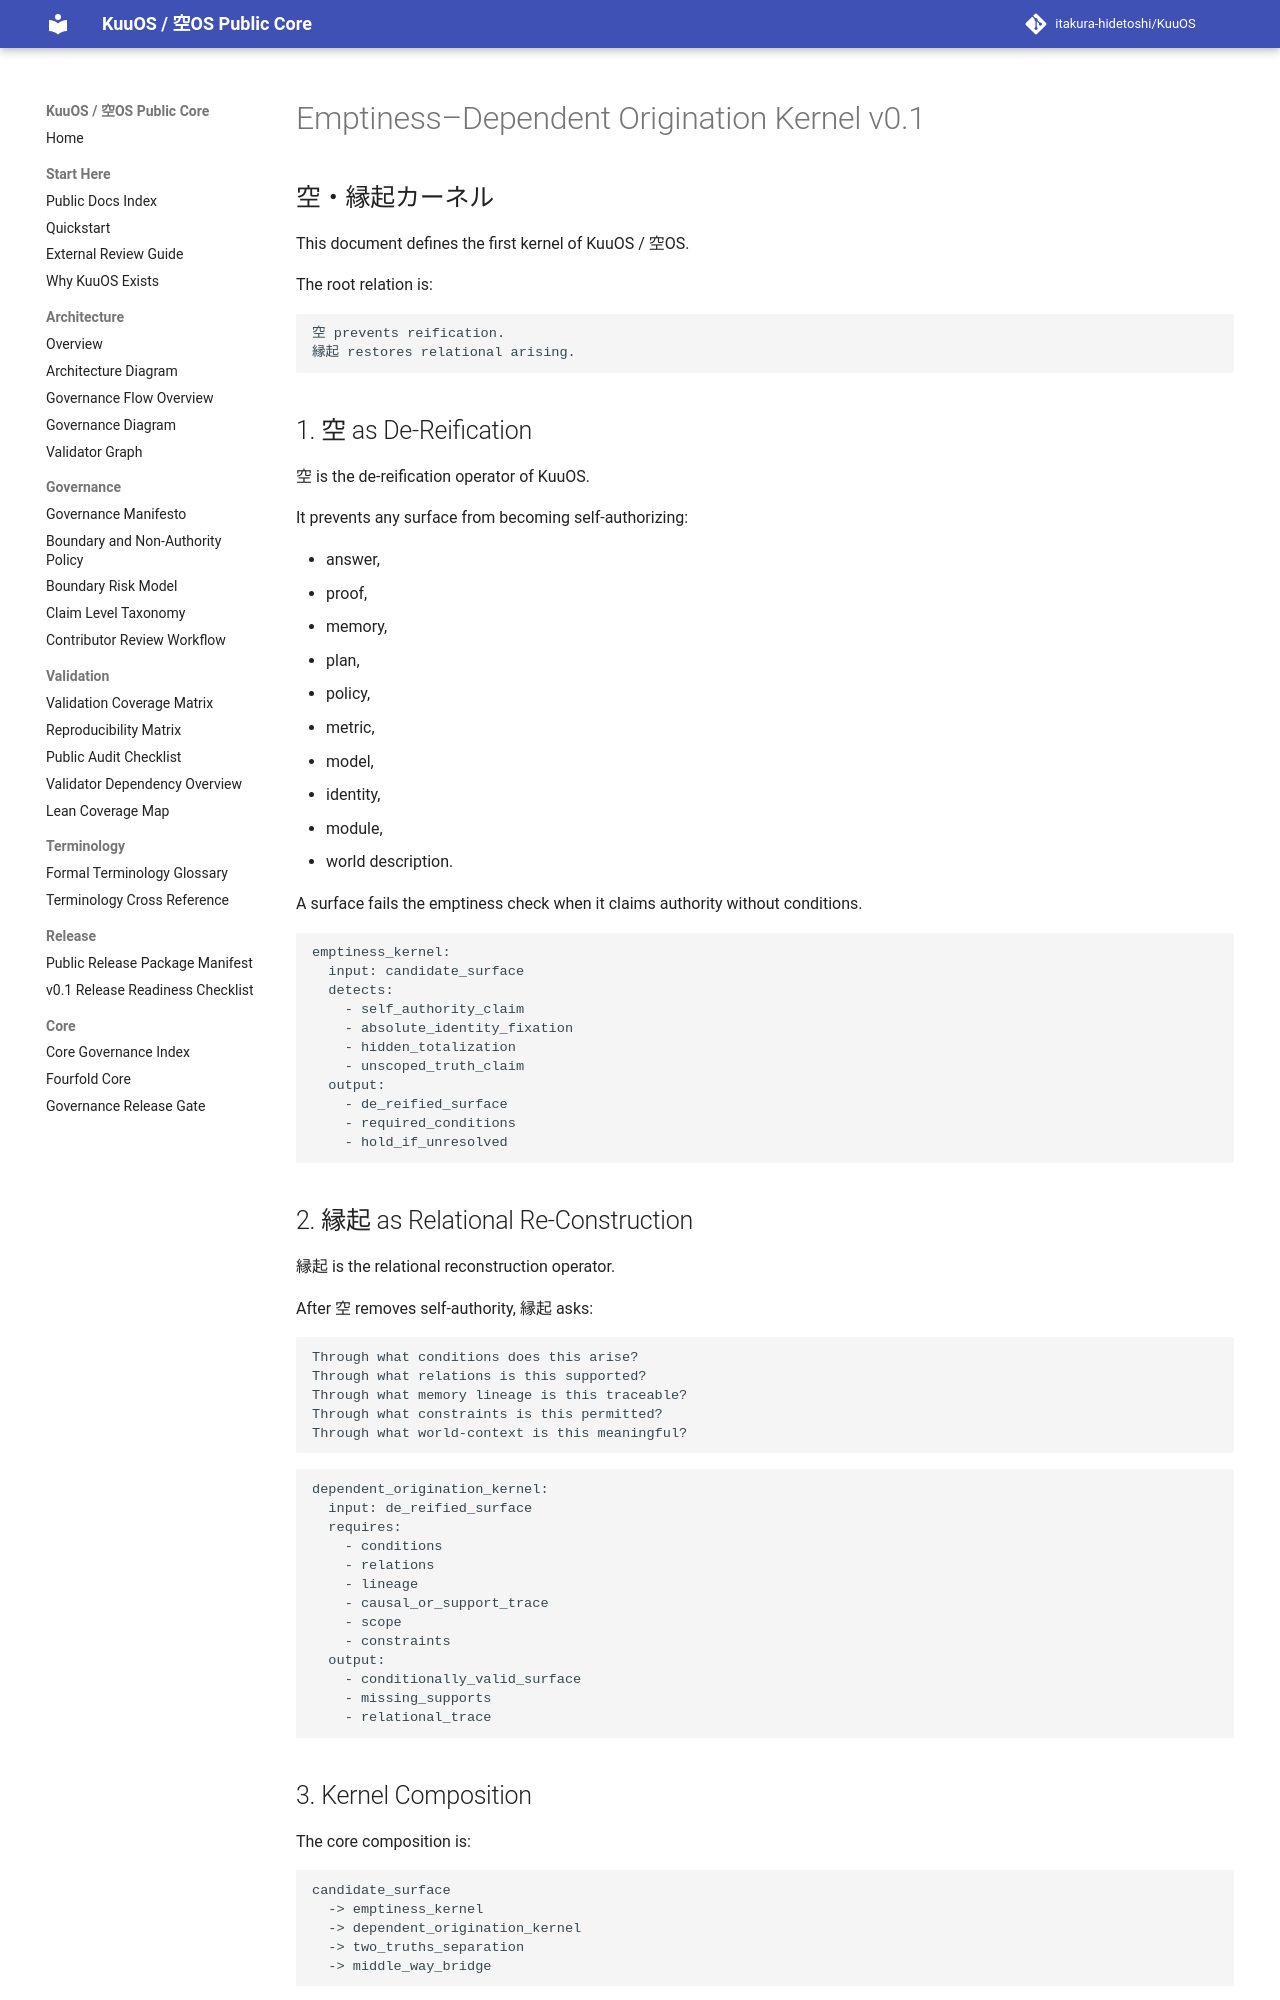

repository: itakura-hidetoshi/KuuOS · page: EMPTINESS_DEPENDENT_ORIGINATION_KERNEL_v0_1/index.html · generator: mkdocs

# Emptiness–Dependent Origination Kernel v0.1

## 空・縁起カーネル

This document defines the first kernel of KuuOS / 空OS.

The root relation is:

```text
空 prevents reification.
縁起 restores relational arising.
```

## 1. 空 as De-Reification

空 is the de-reification operator of KuuOS.

It prevents any surface from becoming self-authorizing:

- answer,
- proof,
- memory,
- plan,
- policy,
- metric,
- model,
- identity,
- module,
- world description.

A surface fails the emptiness check when it claims authority without conditions.

```text
emptiness_kernel:
  input: candidate_surface
  detects:
    - self_authority_claim
    - absolute_identity_fixation
    - hidden_totalization
    - unscoped_truth_claim
  output:
    - de_reified_surface
    - required_conditions
    - hold_if_unresolved
```

## 2. 縁起 as Relational Re-Construction

縁起 is the relational reconstruction operator.

After 空 removes self-authority, 縁起 asks:

```text
Through what conditions does this arise?
Through what relations is this supported?
Through what memory lineage is this traceable?
Through what constraints is this permitted?
Through what world-context is this meaningful?
```

```text
dependent_origination_kernel:
  input: de_reified_surface
  requires:
    - conditions
    - relations
    - lineage
    - causal_or_support_trace
    - scope
    - constraints
  output:
    - conditionally_valid_surface
    - missing_supports
    - relational_trace
```

## 3. Kernel Composition

The core composition is:

```text
candidate_surface
  -> emptiness_kernel
  -> dependent_origination_kernel
  -> two_truths_separation
  -> middle_way_bridge
```

空 without 縁起 can collapse into mere negation.

縁起 without 空 can collapse into reified relationalism.

Therefore, KuuOS requires both.
